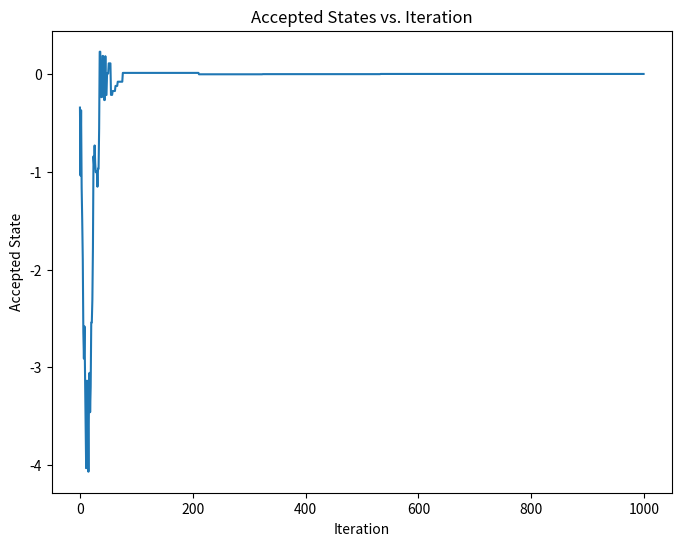
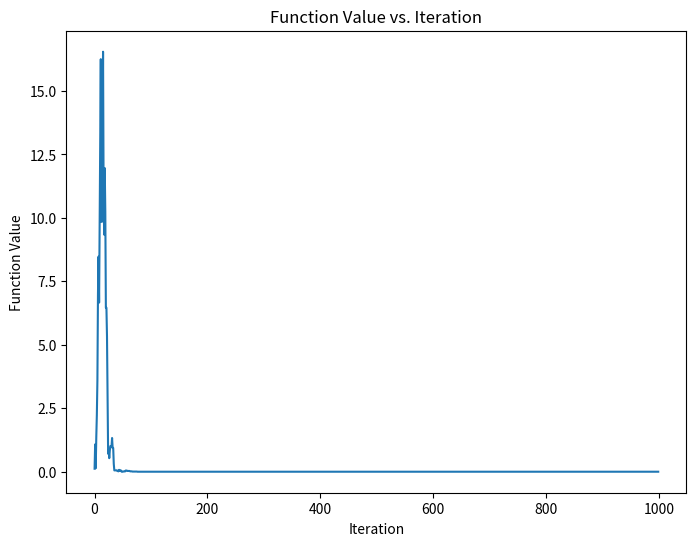
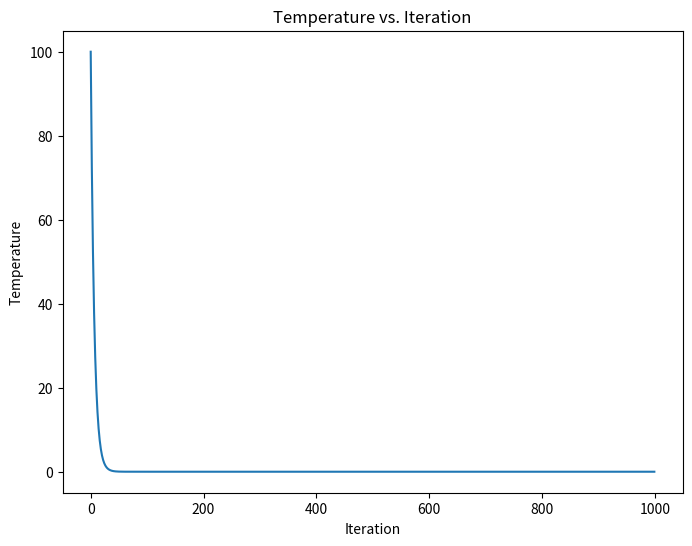

Source code (Python) for these figures, in order:
import random
import matplotlib.pyplot as plt
import numpy as np

def objective_function(x):
    return x**2

def metropolis_hastings(num_iterations, initial_temperature):
    x_current = random.uniform(-1, 1)
    temperature = initial_temperature
    accepted_states = [x_current]
    function_values = [objective_function(x_current)]
    iterations = [0]
    temperatures = [temperature]

    for i in range(1, num_iterations):
        x_proposal = x_current + random.uniform(-1, 1)
        delta_E = objective_function(x_proposal) - objective_function(x_current)

        if delta_E < 0 or random.random() < np.exp(-delta_E / temperature):
            x_current = x_proposal

        temperature *= 0.85
        accepted_states.append(x_current)
        function_values.append(objective_function(x_current))
        iterations.append(i)
        temperatures.append(temperature)

    plt.figure(figsize=(8, 6))
    plt.plot(iterations, accepted_states)
    plt.xlabel('Iteration')
    plt.ylabel('Accepted State')
    plt.title('Accepted States vs. Iteration')
    plt.show()

    plt.figure(figsize=(8, 6))
    plt.plot(iterations, function_values)
    plt.xlabel('Iteration')
    plt.ylabel('Function Value')
    plt.title('Function Value vs. Iteration')
    plt.show()

    plt.figure(figsize=(8, 6))
    plt.plot(iterations, temperatures)
    plt.xlabel('Iteration')
    plt.ylabel('Temperature')
    plt.title('Temperature vs. Iteration')
    plt.show()

metropolis_hastings(1000, 100)